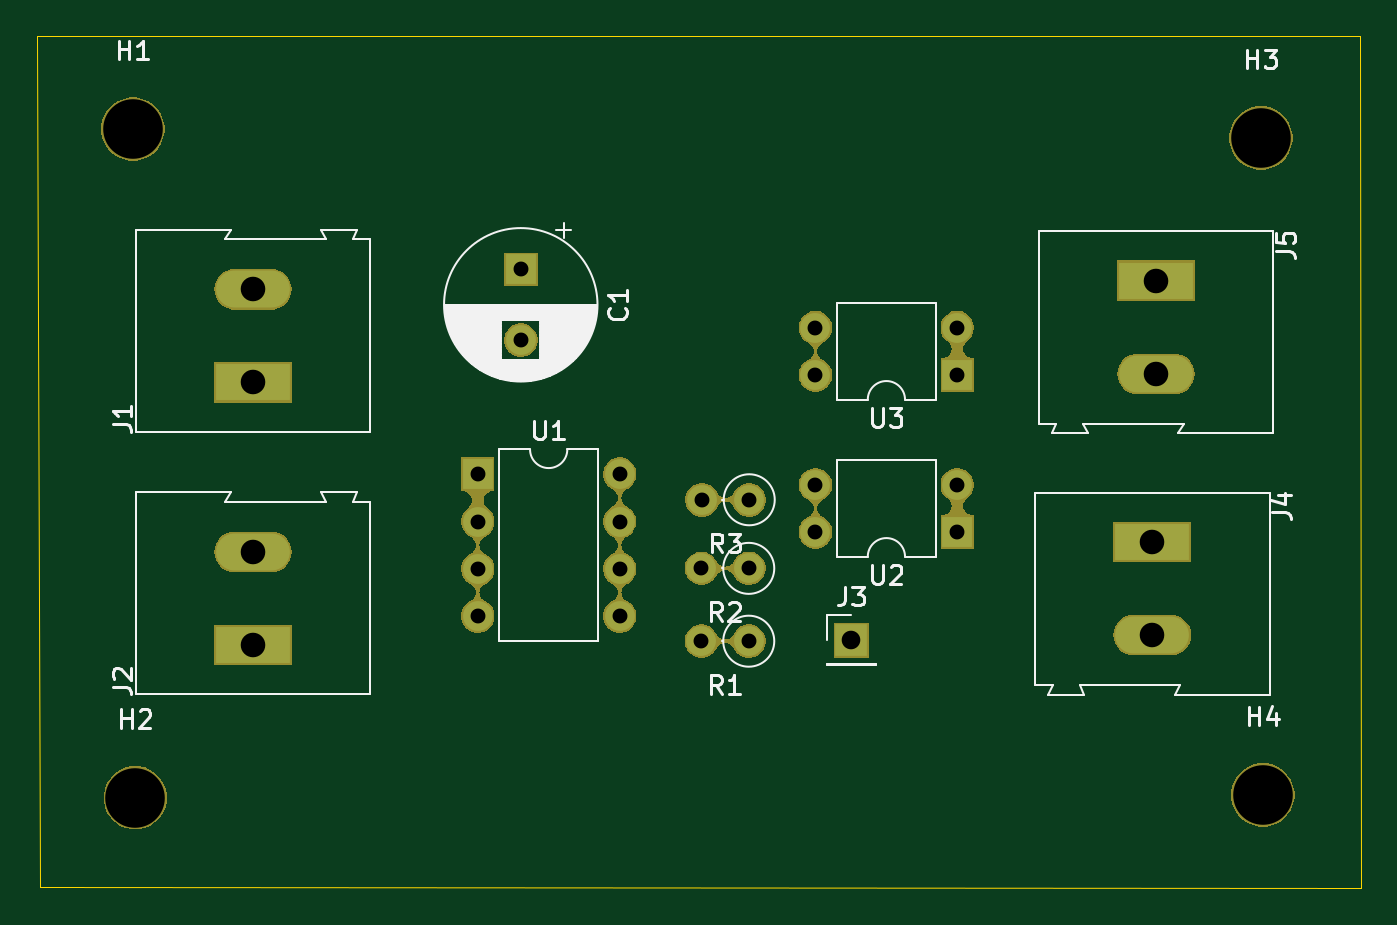
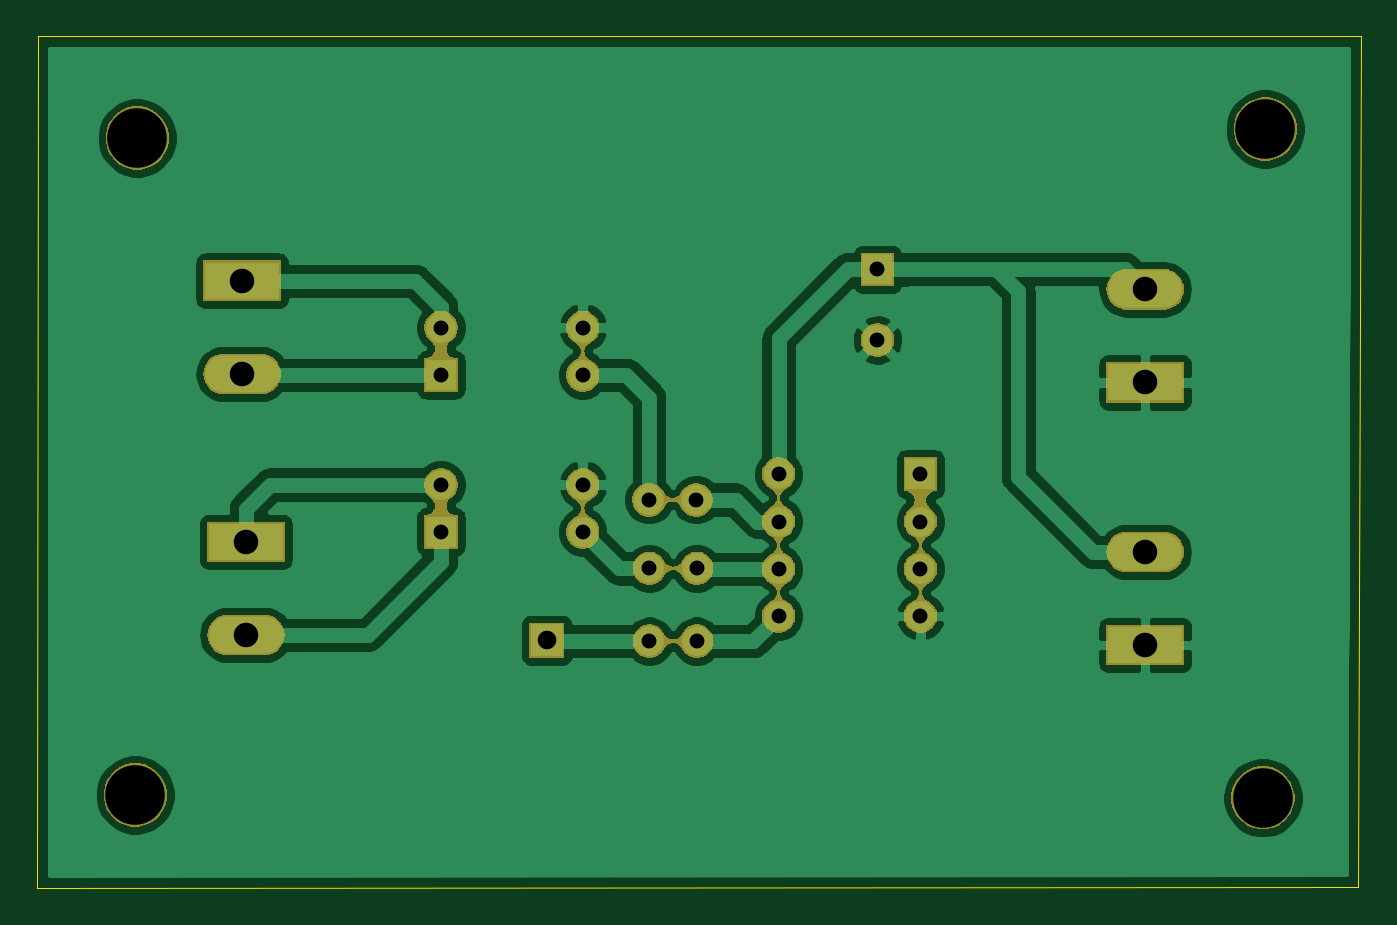
Circuit board: 11 layer files. Board 71.1 x 45.7 mm.
- bottom_copper: ATtiny85_NeoPixel_SKRv.1.3-B_Cu.gbr (68562 bytes)
- bottom_mask: ATtiny85_NeoPixel_SKRv.1.3-B_Mask.gbr (30720 bytes)
- paste: ATtiny85_NeoPixel_SKRv.1.3-B_Paste.gbr (509 bytes)
- bottom_silk: ATtiny85_NeoPixel_SKRv.1.3-B_SilkS.gbr (510 bytes)
- outline: ATtiny85_NeoPixel_SKRv.1.3-Edge_Cuts.gbr (696 bytes)
- top_copper: ATtiny85_NeoPixel_SKRv.1.3-F_Cu.gbr (1563 bytes)
- top_mask: ATtiny85_NeoPixel_SKRv.1.3-F_Mask.gbr (30720 bytes)
- paste: ATtiny85_NeoPixel_SKRv.1.3-F_Paste.gbr (509 bytes)
- top_silk: ATtiny85_NeoPixel_SKRv.1.3-F_SilkS.gbr (19160 bytes)
- drill: ATtiny85_NeoPixel_SKRv.1.3-NPTH.drl (353 bytes)
- drill: ATtiny85_NeoPixel_SKRv.1.3-PTH.drl (836 bytes)

=== bottom_copper: ATtiny85_NeoPixel_SKRv.1.3-B_Cu.gbr (68562 bytes, source omitted) ===
=== bottom_mask: ATtiny85_NeoPixel_SKRv.1.3-B_Mask.gbr (30720 bytes, source omitted) ===
=== paste: ATtiny85_NeoPixel_SKRv.1.3-B_Paste.gbr ===
G04 #@! TF.GenerationSoftware,KiCad,Pcbnew,(5.1.5)-3*
G04 #@! TF.CreationDate,2020-04-25T22:11:23+03:00*
G04 #@! TF.ProjectId,ATtiny85_NeoPixel_SKRv.1.3,41547469-6e79-4383-955f-4e656f506978,v.1.0*
G04 #@! TF.SameCoordinates,Original*
G04 #@! TF.FileFunction,Paste,Bot*
G04 #@! TF.FilePolarity,Positive*
%FSLAX46Y46*%
G04 Gerber Fmt 4.6, Leading zero omitted, Abs format (unit mm)*
G04 Created by KiCad (PCBNEW (5.1.5)-3) date 2020-04-25 22:11:23*
%MOMM*%
%LPD*%
G04 APERTURE LIST*
G04 APERTURE END LIST*
M02*

=== bottom_silk: ATtiny85_NeoPixel_SKRv.1.3-B_SilkS.gbr ===
G04 #@! TF.GenerationSoftware,KiCad,Pcbnew,(5.1.5)-3*
G04 #@! TF.CreationDate,2020-04-25T22:11:23+03:00*
G04 #@! TF.ProjectId,ATtiny85_NeoPixel_SKRv.1.3,41547469-6e79-4383-955f-4e656f506978,v.1.0*
G04 #@! TF.SameCoordinates,Original*
G04 #@! TF.FileFunction,Legend,Bot*
G04 #@! TF.FilePolarity,Positive*
%FSLAX46Y46*%
G04 Gerber Fmt 4.6, Leading zero omitted, Abs format (unit mm)*
G04 Created by KiCad (PCBNEW (5.1.5)-3) date 2020-04-25 22:11:23*
%MOMM*%
%LPD*%
G04 APERTURE LIST*
G04 APERTURE END LIST*
M02*

=== outline: ATtiny85_NeoPixel_SKRv.1.3-Edge_Cuts.gbr ===
G04 #@! TF.GenerationSoftware,KiCad,Pcbnew,(5.1.5)-3*
G04 #@! TF.CreationDate,2020-04-25T22:11:24+03:00*
G04 #@! TF.ProjectId,ATtiny85_NeoPixel_SKRv.1.3,41547469-6e79-4383-955f-4e656f506978,v.1.0*
G04 #@! TF.SameCoordinates,Original*
G04 #@! TF.FileFunction,Profile,NP*
%FSLAX46Y46*%
G04 Gerber Fmt 4.6, Leading zero omitted, Abs format (unit mm)*
G04 Created by KiCad (PCBNEW (5.1.5)-3) date 2020-04-25 22:11:24*
%MOMM*%
%LPD*%
G04 APERTURE LIST*
%ADD10C,0.050000*%
G04 APERTURE END LIST*
D10*
X45897800Y-93903800D02*
X45745400Y-48234600D01*
X116814600Y-93954600D02*
X45897800Y-93903800D01*
X116789200Y-48234600D02*
X116814600Y-93954600D01*
X45745400Y-48234600D02*
X116789200Y-48234600D01*
M02*

=== top_copper: ATtiny85_NeoPixel_SKRv.1.3-F_Cu.gbr ===
G04 #@! TF.GenerationSoftware,KiCad,Pcbnew,(5.1.5)-3*
G04 #@! TF.CreationDate,2020-04-25T22:11:23+03:00*
G04 #@! TF.ProjectId,ATtiny85_NeoPixel_SKRv.1.3,41547469-6e79-4383-955f-4e656f506978,v.1.0*
G04 #@! TF.SameCoordinates,Original*
G04 #@! TF.FileFunction,Copper,L1,Top*
G04 #@! TF.FilePolarity,Positive*
%FSLAX46Y46*%
G04 Gerber Fmt 4.6, Leading zero omitted, Abs format (unit mm)*
G04 Created by KiCad (PCBNEW (5.1.5)-3) date 2020-04-25 22:11:23*
%MOMM*%
%LPD*%
G04 APERTURE LIST*
%ADD10R,1.600000X1.600000*%
%ADD11C,1.600000*%
%ADD12O,3.960000X1.980000*%
%ADD13R,3.960000X1.980000*%
%ADD14R,1.700000X1.700000*%
%ADD15O,1.600000X1.600000*%
G04 APERTURE END LIST*
D10*
X71704200Y-60756800D03*
D11*
X71704200Y-64556800D03*
D12*
X57327800Y-61827400D03*
D13*
X57327800Y-66827400D03*
X57327800Y-80924400D03*
D12*
X57327800Y-75924400D03*
D14*
X89458800Y-80670400D03*
D12*
X105613200Y-80387200D03*
D13*
X105613200Y-75387200D03*
X105816400Y-61366400D03*
D12*
X105816400Y-66366400D03*
D15*
X81407000Y-80721200D03*
D11*
X83947000Y-80721200D03*
X83947000Y-76809600D03*
D15*
X81407000Y-76809600D03*
D11*
X83972400Y-73126600D03*
D15*
X81432400Y-73126600D03*
D10*
X69392800Y-71755000D03*
D15*
X77012800Y-79375000D03*
X69392800Y-74295000D03*
X77012800Y-76835000D03*
X69392800Y-76835000D03*
X77012800Y-74295000D03*
X69392800Y-79375000D03*
X77012800Y-71755000D03*
D10*
X95148400Y-74853800D03*
D15*
X87528400Y-72313800D03*
X95148400Y-72313800D03*
X87528400Y-74853800D03*
X87528400Y-66421000D03*
X95148400Y-63881000D03*
X87528400Y-63881000D03*
D10*
X95148400Y-66421000D03*
M02*

=== top_mask: ATtiny85_NeoPixel_SKRv.1.3-F_Mask.gbr (30720 bytes, source omitted) ===
=== paste: ATtiny85_NeoPixel_SKRv.1.3-F_Paste.gbr ===
G04 #@! TF.GenerationSoftware,KiCad,Pcbnew,(5.1.5)-3*
G04 #@! TF.CreationDate,2020-04-25T22:11:23+03:00*
G04 #@! TF.ProjectId,ATtiny85_NeoPixel_SKRv.1.3,41547469-6e79-4383-955f-4e656f506978,v.1.0*
G04 #@! TF.SameCoordinates,Original*
G04 #@! TF.FileFunction,Paste,Top*
G04 #@! TF.FilePolarity,Positive*
%FSLAX46Y46*%
G04 Gerber Fmt 4.6, Leading zero omitted, Abs format (unit mm)*
G04 Created by KiCad (PCBNEW (5.1.5)-3) date 2020-04-25 22:11:23*
%MOMM*%
%LPD*%
G04 APERTURE LIST*
G04 APERTURE END LIST*
M02*

=== top_silk: ATtiny85_NeoPixel_SKRv.1.3-F_SilkS.gbr (19160 bytes, source omitted) ===
=== drill: ATtiny85_NeoPixel_SKRv.1.3-NPTH.drl ===
M48
; DRILL file {KiCad (5.1.5)-3} date 25.04.2020 22:11:27
; FORMAT={-:-/ absolute / metric / decimal}
; #@! TF.CreationDate,2020-04-25T22:11:27+03:00
; #@! TF.GenerationSoftware,Kicad,Pcbnew,(5.1.5)-3
; #@! TF.FileFunction,NonPlated,1,2,NPTH
FMAT,2
METRIC
T1C3.200
%
G90
G05
T1
X111.557Y-88.976
X111.455Y-53.696
X50.876Y-53.213
X51.003Y-89.129
T0
M30

=== drill: ATtiny85_NeoPixel_SKRv.1.3-PTH.drl ===
M48
; DRILL file {KiCad (5.1.5)-3} date 25.04.2020 22:11:27
; FORMAT={-:-/ absolute / metric / decimal}
; #@! TF.CreationDate,2020-04-25T22:11:27+03:00
; #@! TF.GenerationSoftware,Kicad,Pcbnew,(5.1.5)-3
; #@! TF.FileFunction,Plated,1,2,PTH
FMAT,2
METRIC
T1C0.800
T2C1.000
T3C1.320
%
G90
G05
T1
X69.393Y-71.755
X69.393Y-74.295
X69.393Y-76.835
X69.393Y-79.375
X77.013Y-71.755
X77.013Y-74.295
X77.013Y-76.835
X77.013Y-79.375
X81.432Y-73.127
X83.972Y-73.127
X87.528Y-63.881
X87.528Y-66.421
X95.148Y-63.881
X95.148Y-66.421
X81.407Y-76.81
X83.947Y-76.81
X71.704Y-60.757
X71.704Y-64.557
X87.528Y-72.314
X87.528Y-74.854
X95.148Y-72.314
X95.148Y-74.854
X81.407Y-80.721
X83.947Y-80.721
T2
X89.459Y-80.67
T3
X105.613Y-75.387
X105.613Y-80.387
X105.816Y-61.366
X105.816Y-66.366
X57.328Y-61.827
X57.328Y-66.827
X57.328Y-75.924
X57.328Y-80.924
T0
M30

